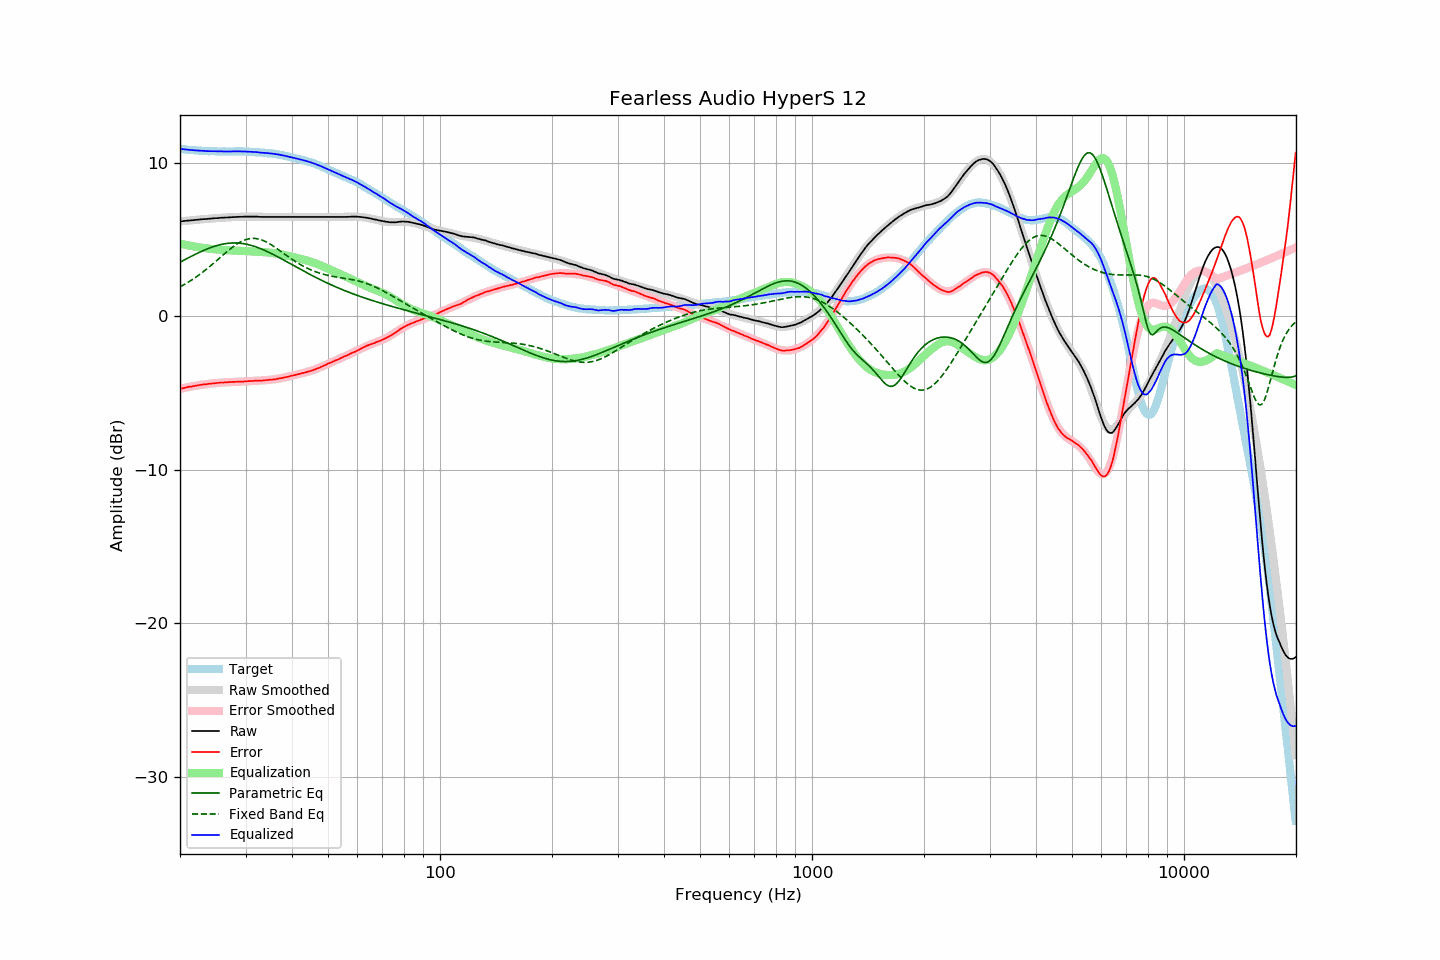

Source data for this figure (header and first rows):
frequency, raw, error, smoothed, error_smoothed, equalization, parametric_eq, fixed_band_eq, equalized_raw, equalized_smoothed, target
20.00, 6.18, -4.73, 6.18, -4.73, 4.73, 3.52, 1.91, 10.91, 10.91, 10.90
20.20, 6.19, -4.70, 6.19, -4.70, 4.70, 3.58, 1.97, 10.89, 10.89, 10.89
20.40, 6.20, -4.68, 6.20, -4.68, 4.68, 3.63, 2.03, 10.88, 10.88, 10.88
20.61, 6.21, -4.66, 6.21, -4.66, 4.66, 3.69, 2.09, 10.87, 10.87, 10.87
20.81, 6.22, -4.63, 6.22, -4.64, 4.64, 3.74, 2.15, 10.86, 10.86, 10.85
21.02, 6.23, -4.61, 6.23, -4.62, 4.62, 3.79, 2.21, 10.85, 10.85, 10.84
21.23, 6.24, -4.59, 6.24, -4.60, 4.60, 3.85, 2.28, 10.84, 10.84, 10.83
21.44, 6.25, -4.59, 6.25, -4.58, 4.58, 3.90, 2.34, 10.83, 10.83, 10.84
21.66, 6.26, -4.56, 6.26, -4.56, 4.56, 3.96, 2.41, 10.82, 10.82, 10.82
21.87, 6.27, -4.55, 6.27, -4.54, 4.54, 4.01, 2.48, 10.81, 10.81, 10.82
22.09, 6.28, -4.52, 6.28, -4.52, 4.52, 4.06, 2.55, 10.80, 10.80, 10.80
22.31, 6.29, -4.51, 6.29, -4.50, 4.50, 4.11, 2.63, 10.79, 10.79, 10.79
22.54, 6.30, -4.48, 6.30, -4.49, 4.49, 4.16, 2.70, 10.79, 10.79, 10.78
22.76, 6.31, -4.47, 6.31, -4.47, 4.47, 4.21, 2.78, 10.78, 10.78, 10.78
22.99, 6.32, -4.45, 6.32, -4.46, 4.46, 4.26, 2.86, 10.78, 10.77, 10.77
23.22, 6.33, -4.43, 6.33, -4.44, 4.44, 4.30, 2.94, 10.77, 10.77, 10.76
23.45, 6.33, -4.44, 6.33, -4.43, 4.43, 4.35, 3.02, 10.76, 10.76, 10.77
23.69, 6.34, -4.42, 6.34, -4.42, 4.42, 4.39, 3.11, 10.75, 10.76, 10.76
23.92, 6.35, -4.40, 6.35, -4.40, 4.40, 4.43, 3.20, 10.75, 10.75, 10.75
24.16, 6.36, -4.40, 6.36, -4.39, 4.39, 4.47, 3.28, 10.75, 10.75, 10.75
24.40, 6.37, -4.38, 6.37, -4.38, 4.38, 4.51, 3.37, 10.75, 10.75, 10.75
24.65, 6.38, -4.37, 6.38, -4.37, 4.37, 4.54, 3.46, 10.75, 10.75, 10.75
24.89, 6.39, -4.36, 6.38, -4.36, 4.36, 4.58, 3.55, 10.75, 10.74, 10.75
25.14, 6.39, -4.35, 6.39, -4.35, 4.35, 4.61, 3.64, 10.74, 10.74, 10.74
25.39, 6.40, -4.34, 6.40, -4.34, 4.34, 4.63, 3.74, 10.74, 10.74, 10.74
25.65, 6.41, -4.33, 6.41, -4.33, 4.33, 4.66, 3.83, 10.74, 10.74, 10.73
25.91, 6.42, -4.31, 6.41, -4.32, 4.32, 4.68, 3.92, 10.74, 10.74, 10.73
26.16, 6.42, -4.32, 6.42, -4.31, 4.31, 4.71, 4.01, 10.73, 10.74, 10.74
26.43, 6.43, -4.31, 6.43, -4.31, 4.31, 4.72, 4.10, 10.74, 10.74, 10.74
26.69, 6.43, -4.31, 6.43, -4.30, 4.30, 4.74, 4.19, 10.73, 10.74, 10.74
26.96, 6.44, -4.29, 6.44, -4.30, 4.30, 4.75, 4.28, 10.73, 10.73, 10.73
27.23, 6.44, -4.29, 6.45, -4.29, 4.29, 4.76, 4.36, 10.73, 10.74, 10.73
27.50, 6.45, -4.28, 6.45, -4.29, 4.29, 4.77, 4.45, 10.74, 10.74, 10.73
27.77, 6.46, -4.28, 6.46, -4.28, 4.28, 4.77, 4.53, 10.74, 10.74, 10.74
28.05, 6.46, -4.27, 6.46, -4.28, 4.28, 4.77, 4.60, 10.74, 10.74, 10.73
28.33, 6.47, -4.27, 6.47, -4.27, 4.27, 4.77, 4.68, 10.74, 10.74, 10.74
28.62, 6.47, -4.27, 6.47, -4.27, 4.27, 4.77, 4.74, 10.74, 10.74, 10.74
28.90, 6.48, -4.27, 6.47, -4.26, 4.26, 4.76, 4.81, 10.74, 10.74, 10.75
29.19, 6.48, -4.26, 6.48, -4.26, 4.26, 4.75, 4.86, 10.74, 10.74, 10.74
29.48, 6.48, -4.26, 6.48, -4.25, 4.25, 4.73, 4.91, 10.73, 10.73, 10.74
29.78, 6.49, -4.25, 6.49, -4.25, 4.25, 4.72, 4.96, 10.73, 10.73, 10.74
30.08, 6.49, -4.24, 6.49, -4.24, 4.24, 4.70, 5.00, 10.73, 10.73, 10.73
30.38, 6.49, -4.23, 6.49, -4.23, 4.23, 4.68, 5.03, 10.72, 10.72, 10.72
30.68, 6.49, -4.23, 6.49, -4.23, 4.23, 4.65, 5.05, 10.72, 10.72, 10.71
30.99, 6.49, -4.22, 6.49, -4.22, 4.22, 4.62, 5.06, 10.71, 10.71, 10.71
31.30, 6.49, -4.22, 6.49, -4.22, 4.22, 4.59, 5.07, 10.71, 10.71, 10.71
31.61, 6.49, -4.21, 6.49, -4.21, 4.21, 4.56, 5.07, 10.70, 10.70, 10.70
31.93, 6.49, -4.19, 6.48, -4.21, 4.21, 4.53, 5.06, 10.69, 10.69, 10.68
32.24, 6.49, -4.19, 6.48, -4.20, 4.20, 4.49, 5.05, 10.69, 10.68, 10.68
32.57, 6.48, -4.19, 6.48, -4.19, 4.19, 4.45, 5.03, 10.67, 10.67, 10.67
32.89, 6.47, -4.19, 6.48, -4.19, 4.19, 4.41, 5.00, 10.66, 10.67, 10.66
33.22, 6.47, -4.19, 6.48, -4.18, 4.18, 4.37, 4.96, 10.65, 10.66, 10.66
33.55, 6.47, -4.18, 6.47, -4.18, 4.18, 4.32, 4.92, 10.65, 10.65, 10.65
33.89, 6.47, -4.17, 6.47, -4.17, 4.17, 4.28, 4.88, 10.64, 10.64, 10.64
34.23, 6.47, -4.15, 6.47, -4.16, 4.16, 4.23, 4.82, 10.63, 10.63, 10.62
34.57, 6.47, -4.15, 6.47, -4.15, 4.15, 4.18, 4.77, 10.62, 10.62, 10.62
34.92, 6.47, -4.13, 6.47, -4.14, 4.14, 4.13, 4.70, 10.61, 10.61, 10.60
35.27, 6.47, -4.14, 6.47, -4.13, 4.13, 4.08, 4.64, 10.60, 10.60, 10.61
35.62, 6.47, -4.12, 6.47, -4.12, 4.12, 4.02, 4.57, 10.59, 10.59, 10.59
35.97, 6.47, -4.11, 6.47, -4.10, 4.10, 3.97, 4.50, 10.57, 10.57, 10.58
... 635 more rows
